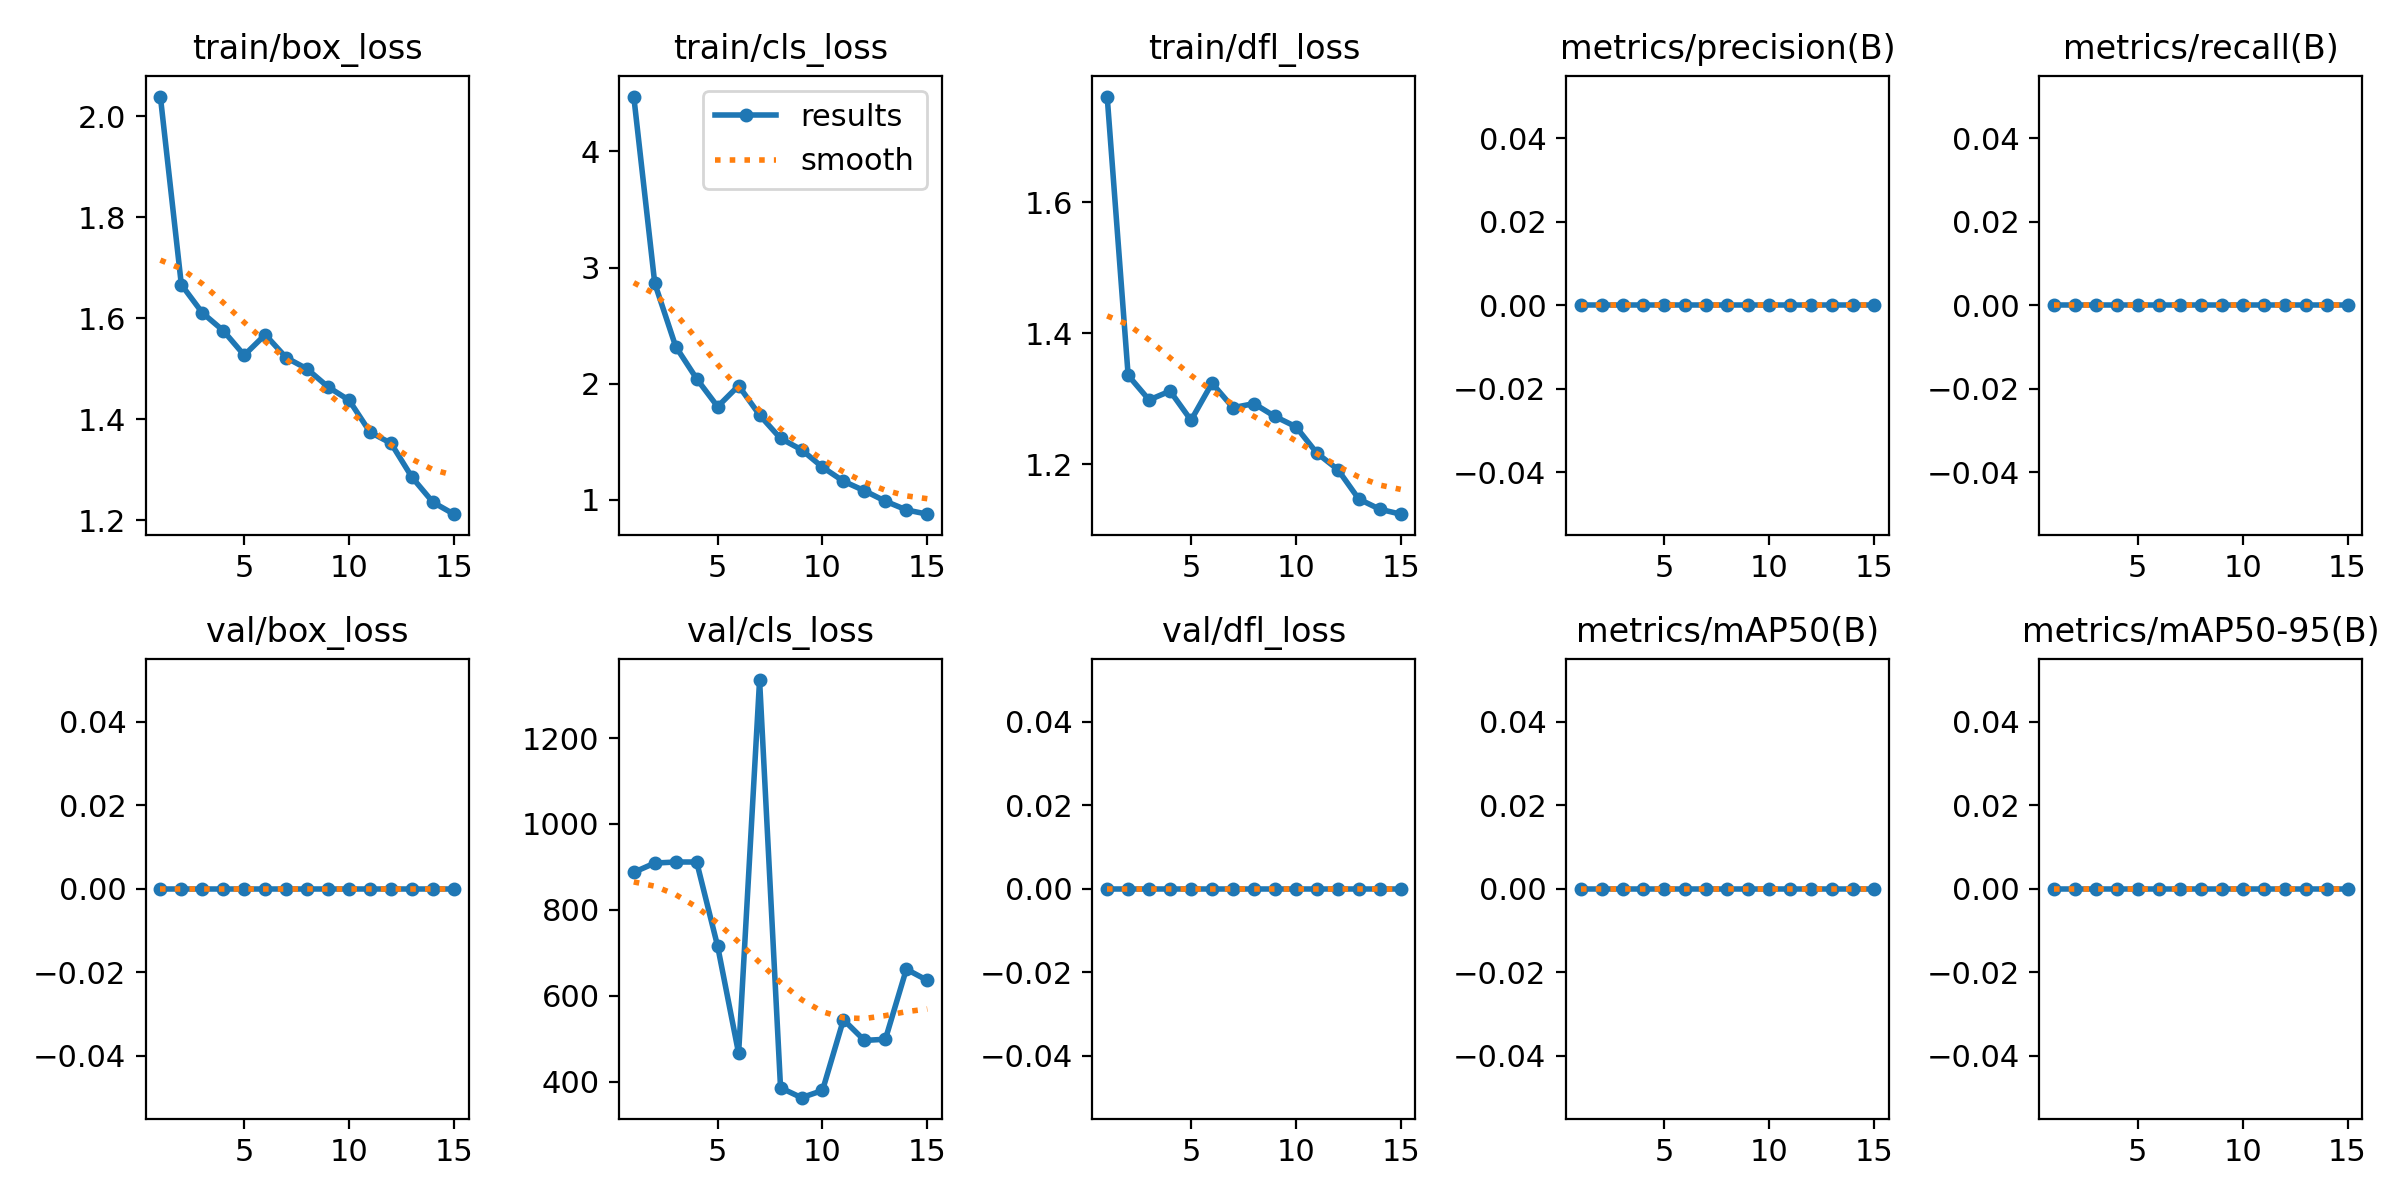

The data file committed next to this chart (first rows):
epoch, time, train/box_loss, train/cls_loss, train/dfl_loss, metrics/precision(B), metrics/recall(B), metrics/mAP50(B), metrics/mAP50-95(B), val/box_loss, val/cls_loss, val/dfl_loss, lr/pg0, lr/pg1, lr/pg2
1, 29.87, 2.039, 4.471, 1.762, 0, 0, 0, 0, 0, 887.5, 0, 0.00026, 0.00026, 0.00026
2, 53.94, 1.667, 2.865, 1.336, 0, 0, 0, 0, 0, 909, 0, 0.0005044, 0.0005044, 0.0005044
3, 79.04, 1.611, 2.32, 1.298, 0, 0, 0, 0, 0, 911.5, 0, 0.0007118, 0.0007118, 0.0007118
4, 103.2, 1.576, 2.043, 1.312, 0, 0, 0, 0, 0, 911.5, 0, 0.0008822, 0.0008822, 0.0008822
5, 128.2, 1.527, 1.803, 1.267, 0, 0, 0, 0, 0, 715.5, 0, 0.001016, 0.001016, 0.001016
6, 162.1, 1.568, 1.983, 1.324, 0, 0, 0, 0, 0, 466.2, 0, 0.001112, 0.001112, 0.001112
7, 186, 1.522, 1.73, 1.287, 0, 0, 0, 0, 0, 1335, 0, 0.001172, 0.001172, 0.001172
8, 208.7, 1.5, 1.529, 1.293, 0, 0, 0, 0, 0, 386, 0, 0.001076, 0.001076, 0.001076
9, 233.2, 1.464, 1.432, 1.273, 0, 0, 0, 0, 0, 363, 0, 0.000944, 0.000944, 0.000944
10, 258.1, 1.438, 1.282, 1.258, 0, 0, 0, 0, 0, 379.8, 0, 0.000812, 0.000812, 0.000812
11, 281.1, 1.374, 1.161, 1.217, 0, 0, 0, 0, 0, 544.5, 0, 0.00068, 0.00068, 0.00068
12, 305.2, 1.352, 1.079, 1.192, 0, 0, 0, 0, 0, 496.2, 0, 0.000548, 0.000548, 0.000548
13, 329.7, 1.285, 0.9891, 1.147, 0, 0, 0, 0, 0, 499, 0, 0.000416, 0.000416, 0.000416
14, 352.3, 1.236, 0.914, 1.132, 0, 0, 0, 0, 0, 662, 0, 0.000284, 0.000284, 0.000284
15, 376.7, 1.212, 0.8772, 1.124, 0, 0, 0, 0, 0, 636, 0, 0.000152, 0.000152, 0.000152
